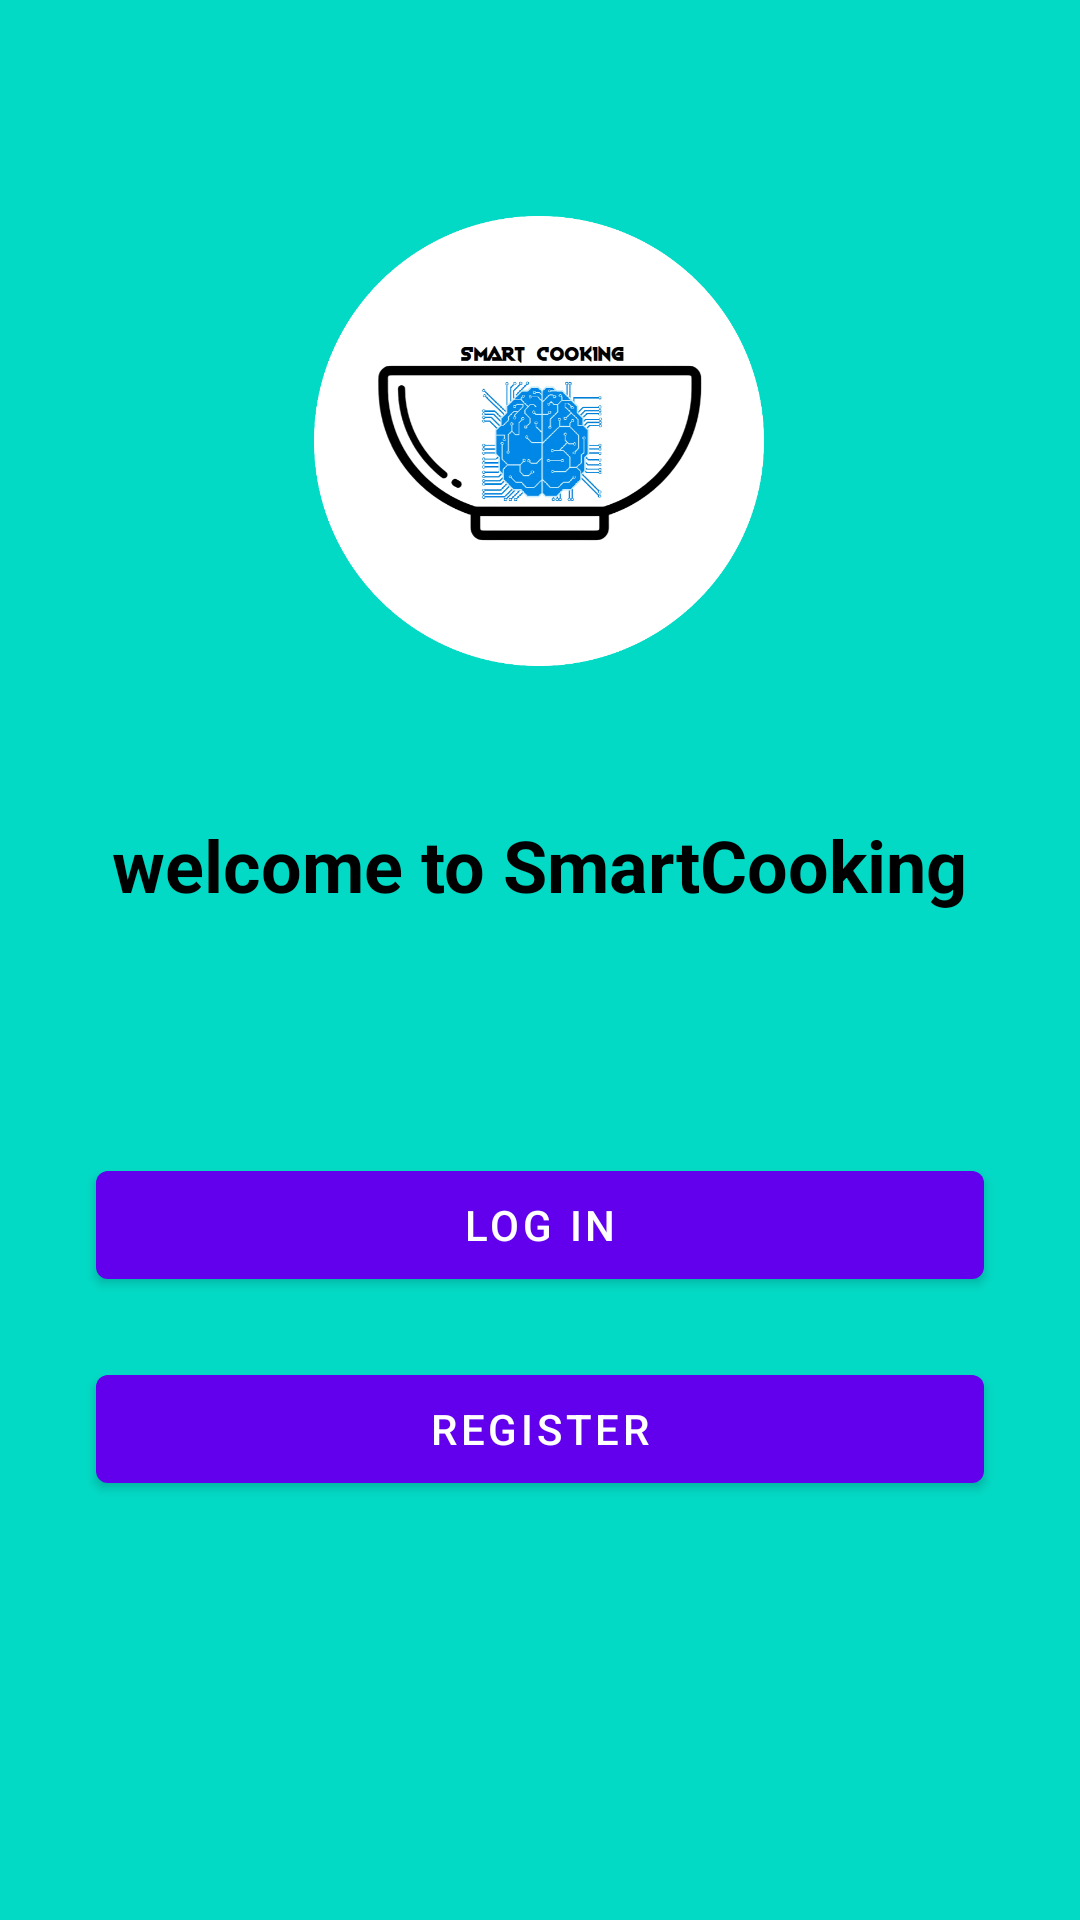

Produce the Android XML layout that renders to this screen, including the resource entries it uses.
<!-- AndroidManifest.xml: application theme Theme.SmartCooking -->
<!-- res/layout/activity_main.xml -->
<?xml version="1.0" encoding="utf-8"?>
<androidx.constraintlayout.widget.ConstraintLayout xmlns:android="http://schemas.android.com/apk/res/android"
    xmlns:app="http://schemas.android.com/apk/res-auto"
    xmlns:tools="http://schemas.android.com/tools"
    android:layout_width="match_parent"
    android:layout_height="match_parent"
    android:background="@color/teal_200"
    tools:context=".MainActivity">

    <TextView
        android:id="@+id/welcomeText"
        android:layout_width="wrap_content"
        android:layout_height="wrap_content"
        android:layout_marginTop="50dp"
        android:text="@string/welcome_to_smartcooking"
        android:textColor="@color/black"
        android:textSize="24sp"
        android:textStyle="bold"
        app:layout_constraintEnd_toEndOf="@+id/imageView4"
        app:layout_constraintStart_toStartOf="@+id/imageView4"
        app:layout_constraintTop_toBottomOf="@+id/imageView4" />

    <Button
        android:id="@+id/LoginBtn"
        android:layout_width="0dp"
        android:layout_height="wrap_content"
        android:layout_marginStart="32dp"
        android:layout_marginTop="80dp"
        android:layout_marginEnd="32dp"
        android:text="Log in"
        app:layout_constraintEnd_toEndOf="parent"
        app:layout_constraintHorizontal_bias="0.0"
        app:layout_constraintStart_toStartOf="parent"
        app:layout_constraintTop_toBottomOf="@+id/welcomeText" />

    <Button
        android:id="@+id/registerBtn"
        android:layout_width="0dp"
        android:layout_height="wrap_content"
        android:layout_marginTop="20dp"
        android:text="register"
        app:layout_constraintEnd_toEndOf="@+id/LoginBtn"
        app:layout_constraintStart_toStartOf="@+id/LoginBtn"
        app:layout_constraintTop_toBottomOf="@+id/LoginBtn" />

    <ImageView
        android:id="@+id/imageView4"
        android:layout_width="150dp"
        android:layout_height="150dp"
        android:layout_marginTop="72dp"
        app:layout_constraintEnd_toEndOf="parent"
        app:layout_constraintHorizontal_bias="0.498"
        app:layout_constraintStart_toStartOf="parent"
        app:layout_constraintTop_toTopOf="parent"
        app:srcCompat="@mipmap/thesmartcookinglogo" />

</androidx.constraintlayout.widget.ConstraintLayout>
<!-- resources referenced by this layout -->
<resources>
  <!-- mipmap thesmartcookinglogo: png bitmap (mipmap-hdpi, 126870 bytes) -->
  <string name="welcome_to_smartcooking">welcome to SmartCooking</string>
  <style name="Theme.SmartCooking" parent="Theme.MaterialComponents.DayNight.DarkActionBar">
          
          <item name="colorPrimary">@color/purple_500</item>
          <item name="colorPrimaryVariant">@color/purple_700</item>
          <item name="colorOnPrimary">@color/white</item>
          
          <item name="colorSecondary">@color/teal_200</item>
          <item name="colorSecondaryVariant">@color/teal_700</item>
          <item name="colorOnSecondary">@color/black</item>
          
          <item name="android:statusBarColor">?attr/colorPrimaryVariant</item>
          
      </style>
  <!-- not gathered from this repository: default colours our renderer supplied (Android Studio template values) -->
  <color name="purple_500">#FF6200EE</color>
  <color name="purple_700">#FF3700B3</color>
  <color name="teal_200">#FF03DAC5</color>
  <color name="teal_700">#FF018786</color>
  <color name="black">#FF000000</color>
  <color name="white">#FFFFFFFF</color>
</resources>
